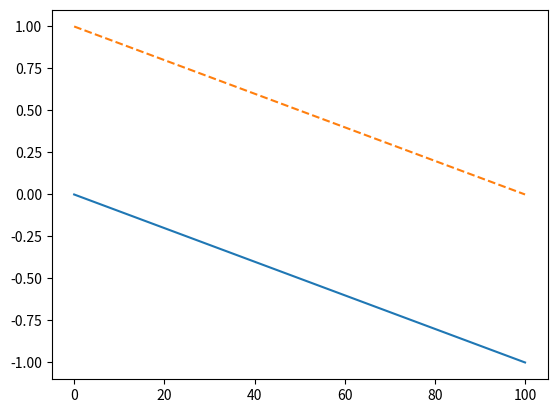

Generate this figure with matplotlib:
import numpy as np
import matplotlib.pyplot as plt

def get_hrt(age, hrt, per):
    return (220 - age - hrt)*per + hrt
def numerical_differential(f, x1, x2, x3):
    h = 1e-6

    tmp_x1 = (f(x1+h, x2, x3) - f(x1-h, x2, x3)) / (2*h)
    tmp_x2 = (f(x1, x2+h, x3) - f(x1, x2-h, x3)) / (2*h)
    tmp_x3 = (f(x1, x2, x3+h) - f(x1, x2, x3-h)) / (2*h)

    return [tmp_x1, tmp_x2, tmp_x3]

age = 20
hrt = 85    

tmp_age = []
tmp_hrt = []

percent = np.linspace(0,1,100)

for per in percent:
    print('%d%% : %f' %(int(per*100), get_hrt(age, hrt, per)))
    print(numerical_differential(get_hrt, age, hrt, per))

    tmp_age.append(numerical_differential(get_hrt, age, hrt, per)[0])
    tmp_hrt.append(numerical_differential(get_hrt, age, hrt, per)[1])


plt.plot(percent*100, tmp_age)
plt.plot(percent*100, tmp_hrt, linestyle='--')
plt.show()
